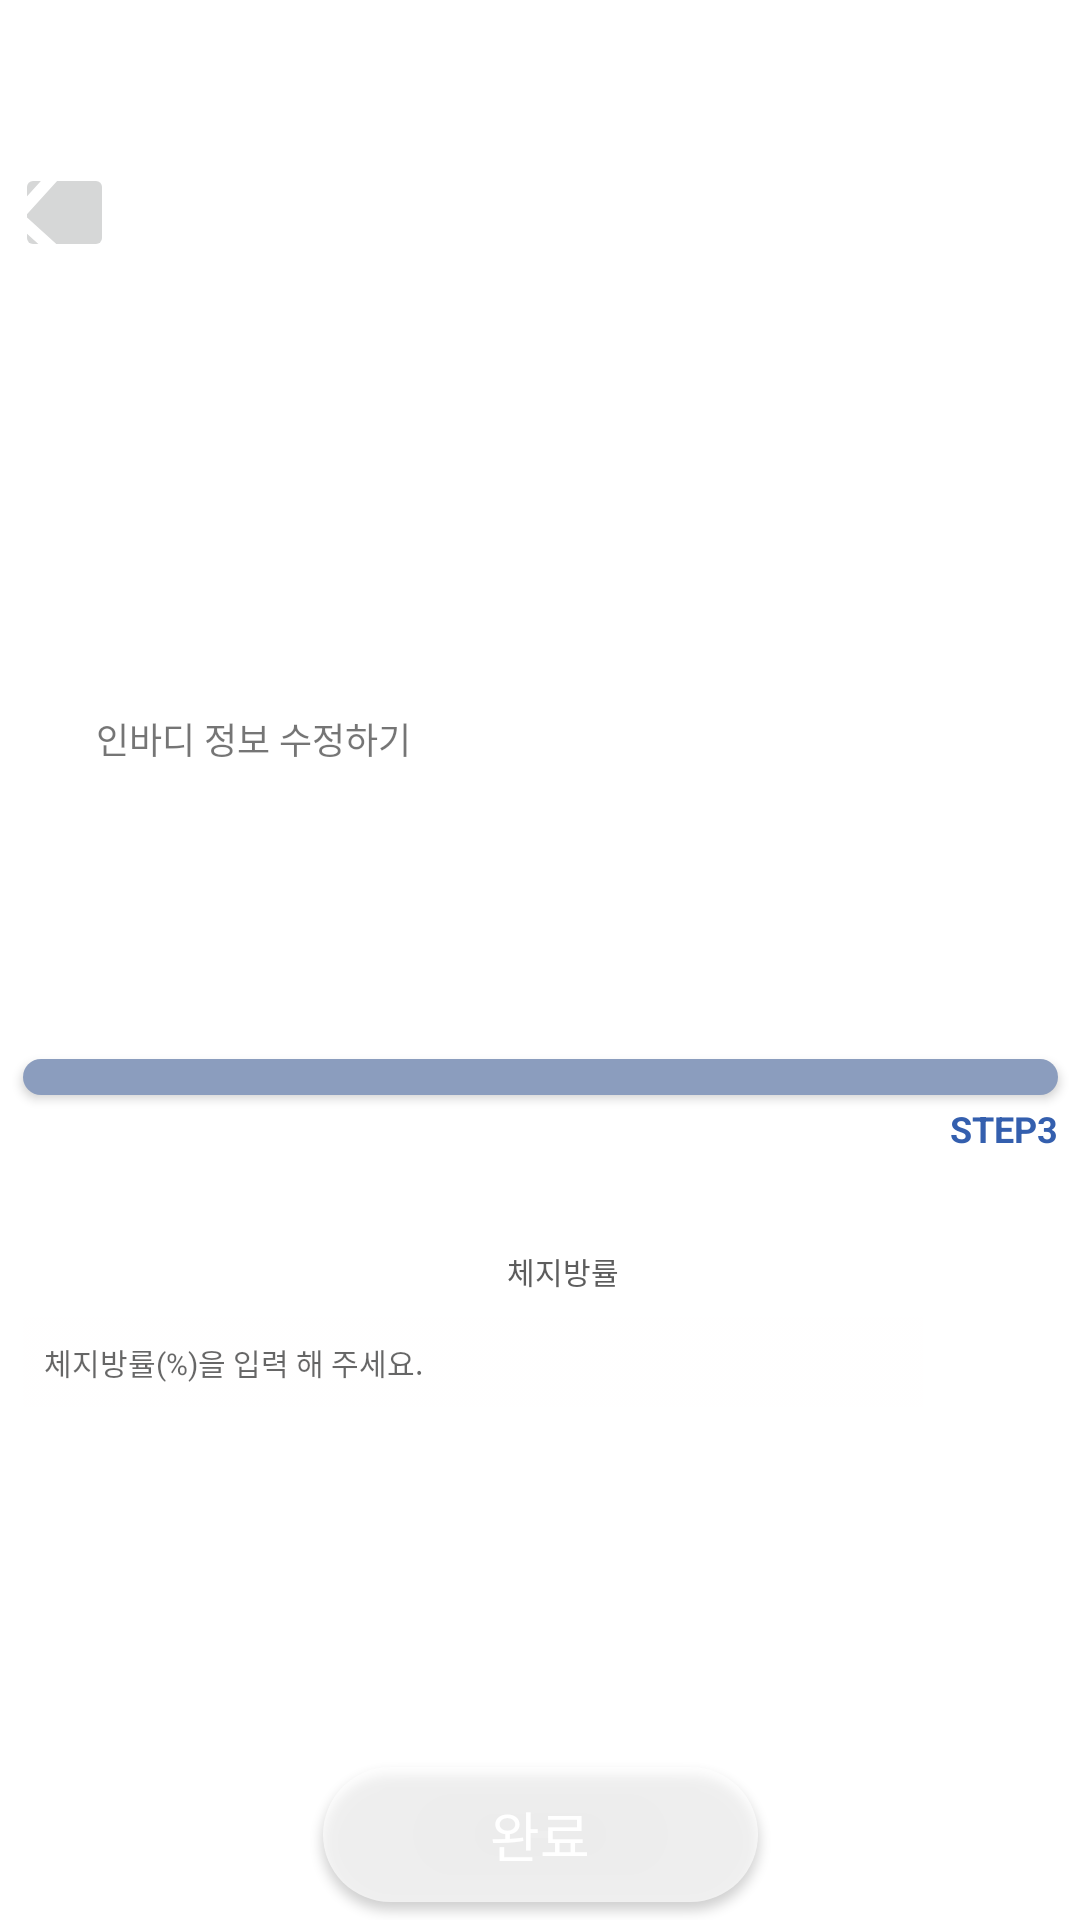

This screen was rendered from an Android layout file. Write that file and the resources it references.
<!-- AndroidManifest.xml: application theme Theme.pt_dfinal -->
<!-- res/layout/activity_inbodyupdate3.xml -->
<?xml version="1.0" encoding="utf-8"?>
<androidx.constraintlayout.widget.ConstraintLayout xmlns:android="http://schemas.android.com/apk/res/android"
    xmlns:app="http://schemas.android.com/apk/res-auto"
    xmlns:tools="http://schemas.android.com/tools"
    android:layout_width="match_parent"
    android:layout_height="match_parent"
    android:background="@drawable/aaa">


    <TextView
        android:id="@+id/textView14"
        android:layout_width="wrap_content"
        android:layout_height="wrap_content"
        android:layout_marginTop="55dp"
        android:text="Personal Trainer"
        android:textColor="#FFFFFF"
        android:textSize="24sp"
        app:layout_constraintEnd_toEndOf="parent"
        app:layout_constraintStart_toStartOf="parent"
        app:layout_constraintTop_toTopOf="parent" />

    <TextView
        android:id="@+id/textView16"
        android:layout_width="wrap_content"
        android:layout_height="wrap_content"
        android:layout_marginStart="32dp"
        android:layout_marginTop="150dp"
        android:text="인바디 정보 수정하기"
        android:textSize="12sp"
        app:layout_constraintStart_toStartOf="parent"
        app:layout_constraintTop_toBottomOf="@+id/textView14" />

    <TextView
        android:id="@+id/textView17"
        android:layout_width="wrap_content"
        android:layout_height="wrap_content"
        android:layout_marginStart="32dp"
        android:layout_marginTop="8dp"
        android:text="체지방률입력"
        android:textColor="#FFFFFF"
        android:textSize="20sp"
        android:textStyle="bold"
        app:layout_constraintStart_toStartOf="parent"
        app:layout_constraintTop_toBottomOf="@+id/textView16" />

    <TextView
        android:id="@+id/textView18"
        android:layout_width="wrap_content"
        android:layout_height="wrap_content"
        android:layout_marginStart="32dp"
        android:layout_marginTop="8dp"
        android:text="변화된 회원님의 체지방률을 입력해주세요"
        android:textColor="#FFFFFF"
        app:layout_constraintStart_toStartOf="parent"
        app:layout_constraintTop_toBottomOf="@+id/textView17" />

    <android.widget.Button
        android:id="@+id/button2"
        android:layout_width="345dp"
        android:layout_height="12dp"
        android:layout_marginStart="60dp"
        android:layout_marginTop="32dp"
        android:layout_marginEnd="60dp"
        android:background="@drawable/rectangle_inbodynext"
        android:backgroundTint="#FFF2F2"
        app:layout_constraintEnd_toEndOf="parent"
        app:layout_constraintStart_toStartOf="parent"
        app:layout_constraintTop_toBottomOf="@+id/textView18"
        app:strokeColor="#FFFFFF" />

    <android.widget.Button
        android:id="@+id/button3"
        android:layout_width="345dp"
        android:layout_height="12dp"
        android:layout_marginTop="32dp"
        android:background="@drawable/rectangle_inbodystep"
        app:layout_constraintStart_toStartOf="@+id/button2"
        app:layout_constraintTop_toBottomOf="@+id/textView18"
        tools:ignore="MissingConstraints" />

    <TextView
        android:id="@+id/textView19"
        android:layout_width="wrap_content"
        android:layout_height="wrap_content"
        android:layout_marginTop="3dp"
        android:text="STEP3"
        android:textColor="#345FAE"
        android:textSize="12sp"
        android:textStyle="bold"
        app:layout_constraintEnd_toEndOf="@+id/button3"
        app:layout_constraintTop_toBottomOf="@+id/button2" />

    <TextView
        android:id="@+id/textView20"
        android:layout_width="wrap_content"
        android:layout_height="wrap_content"
        android:layout_marginTop="32dp"
        android:text="인바디 정보  >  몸무게  >  골격근량  >  "
        android:textColor="#FFFFFF"
        android:textSize="10sp"
        app:layout_constraintStart_toStartOf="@+id/button3"
        app:layout_constraintTop_toBottomOf="@+id/textView19" />

    <TextView
        android:id="@+id/textView21"
        android:layout_width="wrap_content"
        android:layout_height="wrap_content"
        android:layout_marginStart="3dp"
        android:layout_marginTop="32dp"
        android:text="체지방률"
        android:textColor="#5D5D5D"
        android:textSize="10sp"
        app:layout_constraintStart_toEndOf="@+id/textView20"
        app:layout_constraintTop_toBottomOf="@+id/textView19"
        tools:ignore="MissingConstraints" />


    <android.widget.Button
        android:id="@+id/updateBodyfatNext"
        android:layout_width="145dp"
        android:layout_height="45dp"
        android:layout_marginTop="120dp"
        android:background="@drawable/button_inbodynext"
        android:backgroundTint="#A8FFFFFF"
        android:onClick="updateBodyfatNext"
        android:text="완료"
        android:textColor="#FFFFFF"
        android:textSize="18sp"
        app:layout_constraintEnd_toEndOf="parent"
        app:layout_constraintStart_toStartOf="parent"
        app:layout_constraintTop_toBottomOf="@+id/updateFat" />

    <EditText
        android:id="@+id/updateFat"
        android:layout_width="300dp"
        android:layout_height="30dp"
        android:layout_marginTop="8dp"
        android:background="@android:drawable/bottom_bar"
        android:backgroundTint="#63FFFEFE"
        android:ems="10"
        android:hint="   체지방률(%)을 입력 해 주세요."
        android:inputType="number"
        android:textColor="#AEADAD"
        android:textSize="10sp"
        app:layout_constraintStart_toStartOf="@+id/textView20"
        app:layout_constraintTop_toBottomOf="@+id/textView20" />

    <ImageButton
        android:id="@+id/bodyfat_pre"
        android:layout_width="33dp"
        android:layout_height="33dp"
        android:layout_marginEnd="50dp"
        android:rotation="-180"
        app:layout_constraintBottom_toBottomOf="@+id/textView14"
        app:layout_constraintEnd_toStartOf="@+id/textView14"
        app:layout_constraintStart_toStartOf="parent"
        app:srcCompat="@drawable/ic_next7_89412"
        app:tint="#FFFFFF" />

</androidx.constraintlayout.widget.ConstraintLayout>
<!-- resources referenced by this layout -->
<resources>
  <!-- drawable button_inbodynext (drawable-hdpi) -->
  <?xml version="1.0" encoding="utf-8"?>
  <shape xmlns:android="http://schemas.android.com/apk/res/android"
      android:shape="rectangle">
  
      # 테두리 내부 색상
      <solid android:color="#DADADA"/>
  
      # 테두리 모서리 설정
      <corners
          android:radius="30dp" />
  
  </shape>
  <!-- drawable ic_next7_89412 (drawable-v24) -->
  <vector xmlns:android="http://schemas.android.com/apk/res/android"
      android:width="63.335dp"
      android:height="63.335dp"
      android:viewportWidth="63.335"
      android:viewportHeight="63.335">
    <path
        android:fillColor="#FF000000"
        android:pathData="M17.815,62.816c0.383,0.348 0.864,0.519 1.343,0.519c0.545,0 1.087,-0.222 1.482,-0.657l27.939,-30.822c0.443,-0.49 0.594,-1.141 0.471,-1.742c0.053,-0.602 -0.159,-1.22 -0.641,-1.656L17.587,0.518c-0.818,-0.742 -2.083,-0.679 -2.825,0.139s-0.68,2.083 0.139,2.824l29.643,26.87l-26.868,29.64C16.935,60.81 16.997,62.074 17.815,62.816z"/>
  </vector>
  <!-- drawable rectangle_inbodystep (drawable-v24) -->
  <?xml version="1.0" encoding="utf-8"?>
  <shape xmlns:android="http://schemas.android.com/apk/res/android"
      android:shape="rectangle">
  
      # 테두리 내부 색상
      <solid android:color="#8B9DBE"/>
  
      # 테두리 모서리 설정
      <corners
          android:radius="30dp" />
  
  </shape>
  <style name="Theme.pt_dfinal" parent="Theme.MaterialComponents.DayNight.DarkActionBar">
          
          
          
          <item name="colorOnPrimary">@color/white</item>
          
          <item name="colorSecondary">@color/teal_200</item>
          <item name="colorSecondaryVariant">@color/teal_700</item>
          <item name="colorOnSecondary">@color/black</item>
          
          <item name="android:statusBarColor" tools:targetApi="l">?attr/colorPrimaryVariant</item>
          
  
          <item name="colorAccent">@color/colorPT2</item>
  
          <item name="colorPrimary">@color/colorPT2</item>
          <item name="colorPrimaryVariant">@color/colorPT</item>
  
          
          <item name="windowActionBar">false</item>
          <item name="windowNoTitle">true</item>
          <item name="android:windowFullscreen">true</item>
  
  
      </style>
  <color name="white">#FFFFFFFF</color>
  <color name="teal_200">#FF03DAC5</color>
  <color name="teal_700">#FF018786</color>
  <color name="black">#FF000000</color>
  <color name="colorPT2">#699CBE</color>
  <color name="colorPT">#4B6DA1</color>
</resources>
